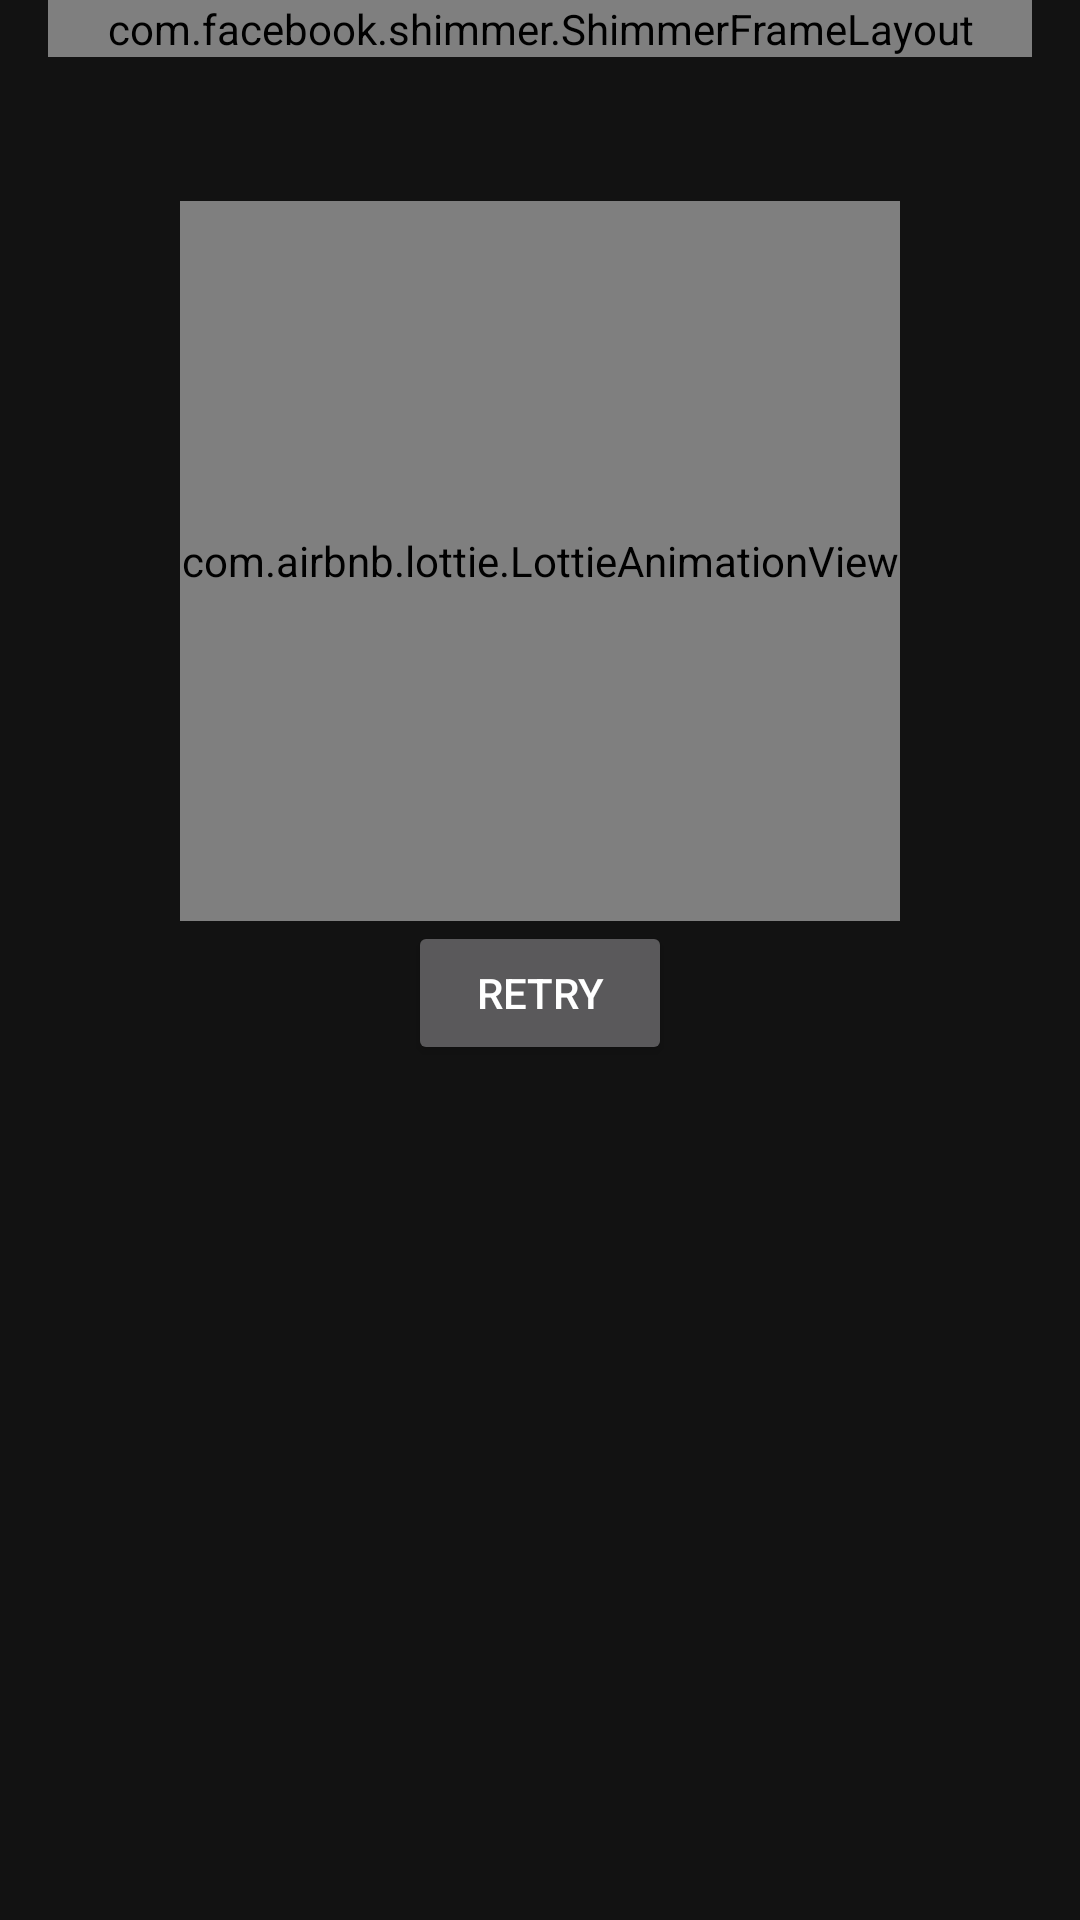

This screen was rendered from an Android layout file. Write that file and the resources it references.
<!-- AndroidManifest.xml: application theme Theme.TvTrack -->
<!-- res/layout/fragment_home.xml -->
<?xml version="1.0" encoding="utf-8"?>
<androidx.core.widget.NestedScrollView xmlns:android="http://schemas.android.com/apk/res/android"
    xmlns:app="http://schemas.android.com/apk/res-auto"
    xmlns:tools="http://schemas.android.com/tools"
    android:layout_width="match_parent"
    android:layout_height="match_parent"
    tools:context=".ui.home.HomeFragment">

    <LinearLayout
        android:orientation="vertical"
        android:layout_width="match_parent"
        android:layout_height="match_parent">

        <include
            tools:visility="gone"
            android:id="@+id/shimmer_content"
            layout="@layout/layout_home_skeleton" />

        <include
            tools:visility="gone"
            android:id="@+id/home_content"
            layout="@layout/layout_home_content"
            android:visibility="gone"
            />

        <include
            android:id="@+id/errorView"
            layout="@layout/error_view"
            android:layout_width="match_parent"
            android:layout_height="match_parent"
            tools:visibility="visible"
            app:layout_constraintBottom_toBottomOf="parent"
            app:layout_constraintEnd_toEndOf="parent"
            app:layout_constraintStart_toStartOf="parent"
            app:layout_constraintTop_toTopOf="parent" />

    </LinearLayout>

</androidx.core.widget.NestedScrollView>
<!-- res/layout/layout_home_skeleton.xml (included above) -->
<?xml version="1.0" encoding="utf-8"?>
<androidx.constraintlayout.widget.ConstraintLayout xmlns:android="http://schemas.android.com/apk/res/android"
    android:layout_width="match_parent"
    android:layout_height="match_parent">

    <com.facebook.shimmer.ShimmerFrameLayout
        android:id="@+id/shimmer"
        android:layout_width="match_parent"
        android:layout_height="match_parent"
        android:layout_margin="@dimen/activity_horizontal_margin">

        <LinearLayout
            android:layout_width="match_parent"
            android:layout_height="match_parent"
            android:orientation="vertical">

            <include layout="@layout/layout_home_discover_skeleton"/>

            <include layout="@layout/layout_home_discover_skeleton"/>

        </LinearLayout>

    </com.facebook.shimmer.ShimmerFrameLayout>

</androidx.constraintlayout.widget.ConstraintLayout>
<!-- res/layout/layout_home_content.xml (included above) -->
<?xml version="1.0" encoding="utf-8"?>
<androidx.constraintlayout.widget.ConstraintLayout xmlns:android="http://schemas.android.com/apk/res/android"
    android:layout_width="match_parent"
    android:layout_height="match_parent"
    xmlns:app="http://schemas.android.com/apk/res-auto">

    <TextView
        android:id="@+id/trend_section_title"
        app:layout_constraintTop_toTopOf="parent"
        app:layout_constraintStart_toStartOf="parent"
        android:layout_width="wrap_content"
        android:layout_marginStart="@dimen/activity_horizontal_margin"
        android:layout_marginTop="@dimen/activity_vertical_margin"
        android:textSize="18sp"
        android:textAppearance="@style/TextAppearance.Material3.BodyLarge"
        android:layout_height="wrap_content"
        android:text="@string/home_trend_section_title"/>

    <ImageView
        android:layout_marginStart="@dimen/spacing_inset_sm"
        app:layout_constraintStart_toEndOf="@id/trend_section_title"
        app:layout_constraintTop_toTopOf="@id/trend_section_title"
        app:layout_constraintBottom_toBottomOf="@id/trend_section_title"
        android:layout_width="@dimen/icon_width_lg"
        android:src="@drawable/ic_trending_up"
        android:layout_height="@dimen/icon_height_lg"/>

    <androidx.recyclerview.widget.RecyclerView
        android:id="@+id/recycler"
        android:layout_marginTop="@dimen/spacing_inset_md"
        android:orientation="horizontal"
        android:layout_marginStart="@dimen/spacing_inset_md"
        app:layoutManager="androidx.recyclerview.widget.LinearLayoutManager"
        app:layout_constraintTop_toBottomOf="@id/trend_section_title"
        app:layout_constraintStart_toStartOf="parent"
        app:layout_constraintEnd_toEndOf="parent"
        android:layout_width="match_parent"
        android:layout_height="wrap_content"/>

    <TextView
        android:id="@+id/coming_soon_section_title"
        android:layout_width="wrap_content"
        android:layout_height="wrap_content"
        android:layout_marginTop="@dimen/spacing_inset_lg"
        android:textSize="18sp"
        android:textAppearance="@style/TextAppearance.Material3.BodyLarge"
        app:layout_constraintTop_toBottomOf="@id/recycler"
        app:layout_constraintStart_toStartOf="@id/trend_section_title"
        android:text="@string/home_top_rated_section_title"/>

    <androidx.recyclerview.widget.RecyclerView
        android:id="@+id/recyclerTopRated"
        android:layout_marginTop="@dimen/spacing_inset_md"
        android:orientation="horizontal"
        android:layout_marginStart="@dimen/spacing_inset_md"
        app:layoutManager="androidx.recyclerview.widget.LinearLayoutManager"
        app:layout_constraintTop_toBottomOf="@id/coming_soon_section_title"
        app:layout_constraintStart_toStartOf="parent"
        app:layout_constraintEnd_toEndOf="parent"
        android:layout_width="match_parent"
        android:layout_height="wrap_content"/>

</androidx.constraintlayout.widget.ConstraintLayout>
<!-- res/layout/error_view.xml (included above) -->
<?xml version="1.0" encoding="utf-8"?>
<androidx.constraintlayout.widget.ConstraintLayout xmlns:android="http://schemas.android.com/apk/res/android"
    android:layout_width="match_parent"
    android:layout_height="match_parent"
    xmlns:app="http://schemas.android.com/apk/res-auto">

    <com.airbnb.lottie.LottieAnimationView
        android:id="@+id/animation"
        android:layout_width="@dimen/error_animation_size"
        android:layout_height="@dimen/error_animation_size"
        app:layout_constraintBottom_toBottomOf="parent"
        app:layout_constraintEnd_toEndOf="parent"
        app:layout_constraintStart_toStartOf="parent"
        app:layout_constraintTop_toTopOf="parent"
        app:lottie_autoPlay="true"
        app:lottie_loop="true"
        app:lottie_rawRes="@raw/error_animation" />

    <Button
        android:id="@+id/btnRetry"
        app:layout_constraintTop_toBottomOf="@id/animation"
        app:layout_constraintStart_toStartOf="@id/animation"
        app:layout_constraintEnd_toEndOf="@id/animation"
        android:text="@string/retry"
        android:layout_width="wrap_content"
        android:layout_height="wrap_content"/>

</androidx.constraintlayout.widget.ConstraintLayout>
<!-- res/layout/layout_home_discover_skeleton.xml (included above) -->
<?xml version="1.0" encoding="utf-8"?>
<LinearLayout xmlns:android="http://schemas.android.com/apk/res/android"
    android:orientation="vertical"
    android:layout_width="match_parent"
    android:layout_height="wrap_content">

    <View
        android:layout_marginTop="@dimen/spacing_inset_lg"
        android:layout_width="match_parent"
        android:layout_height="24dp"
        android:background="@color/shimmer_background"/>

    <LinearLayout
        android:layout_marginTop="24dp"
        android:layout_width="match_parent"
        android:layout_height="wrap_content"
        android:orientation="horizontal">

        <View
            android:layout_width="96dp"
            android:layout_height="128dp"
            android:layout_marginEnd="16dp"
            android:background="@color/shimmer_background"/>

        <View
            android:layout_width="96dp"
            android:layout_height="128dp"
            android:layout_marginEnd="16dp"
            android:background="@color/shimmer_background"/>
        <View
            android:layout_width="96dp"
            android:layout_height="128dp"
            android:layout_marginEnd="16dp"
            android:background="@color/shimmer_background"/>

    </LinearLayout>

</LinearLayout>
<!-- resources referenced by this layout -->
<resources>
  <color name="shimmer_background">#dddddd</color>
  <dimen name="activity_horizontal_margin">16dp</dimen>
  <dimen name="activity_vertical_margin">16dp</dimen>
  <dimen name="error_animation_size">240dp</dimen>
  <dimen name="icon_height_lg">32dp</dimen>
  <dimen name="icon_width_lg">32dp</dimen>
  <dimen name="spacing_inset_lg">24dp</dimen>
  <dimen name="spacing_inset_md">16dp</dimen>
  <dimen name="spacing_inset_sm">8dp</dimen>
  <!-- drawable ic_trending_up (drawable) -->
  <vector xmlns:android="http://schemas.android.com/apk/res/android"
      android:width="48dp"
      android:height="48dp"
      android:viewportWidth="48"
      android:viewportHeight="48"
      android:tint="?attr/colorControlNormal"
      android:autoMirrored="true">
    <path
        android:fillColor="@android:color/white"
        android:pathData="M6.15,36 L4,33.85 18.6,19.3 26.95,27.65 39,15.6H32.65V12.6H44V23.95H41.05V17.8L26.9,31.95L18.55,23.6Z"/>
  </vector>
  <string name="home_top_rated_section_title">Top Rated</string>
  <string name="home_trend_section_title">Trending</string>
  <string name="retry">Retry</string>
  <style name="Theme.TvTrack" parent="Theme.MaterialComponents.NoActionBar">
          
          <item name="colorPrimary">@color/accent_yellow</item>
          <item name="colorPrimaryVariant">@color/accent_yellow</item>
          <item name="colorOnPrimary">@color/background_dark</item>
          
          <item name="colorSecondary">@color/accent_yellow</item>
          <item name="colorSecondaryVariant">@color/teal_700</item>
          <item name="colorOnSecondary">@color/black</item>
          
          <item name="android:statusBarColor">?attr/colorOnPrimary</item>
          
      </style>
  <color name="accent_yellow">#FFEA00</color>
  <color name="background_dark">#121418</color>
  <color name="teal_700">#FF018786</color>
  <color name="black">#FF000000</color>
</resources>
